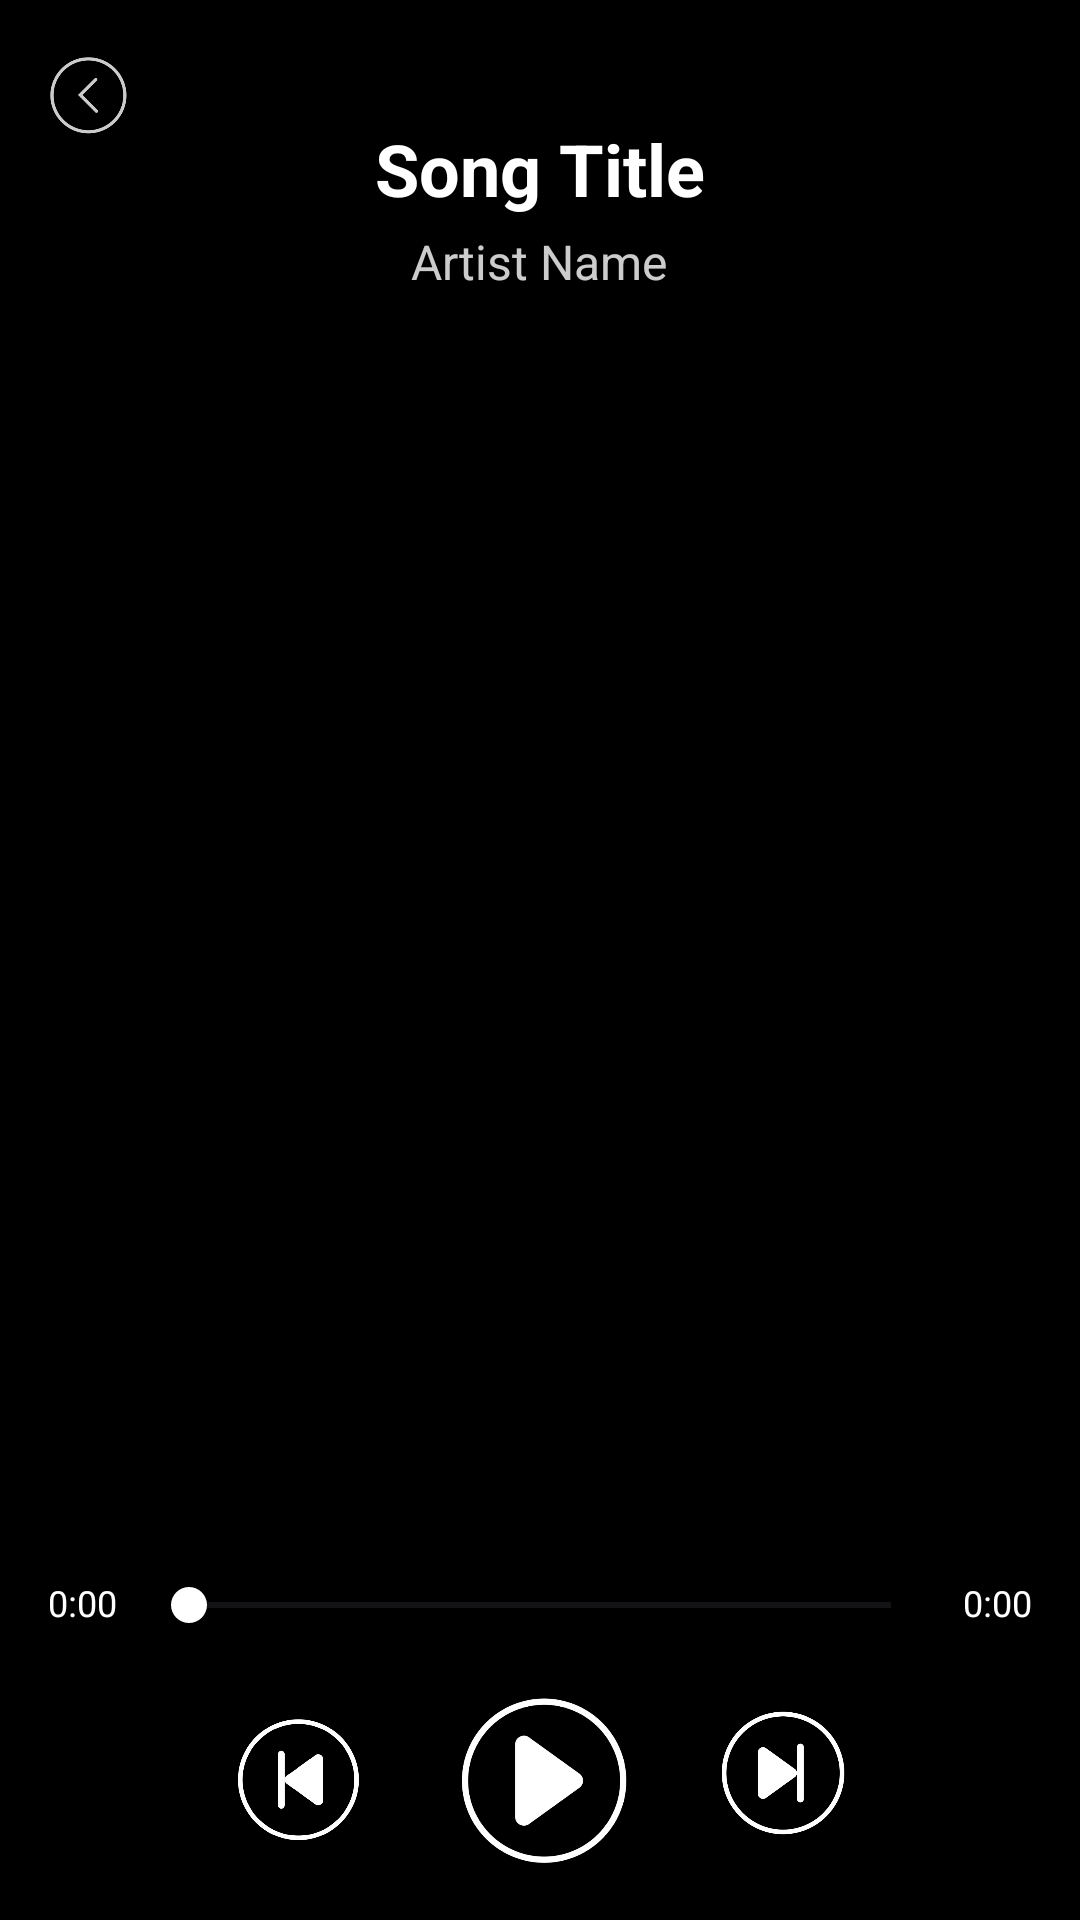

Write the Android layout XML for this screen, with the resource values it uses.
<!-- AndroidManifest.xml: application theme Theme.MyApplication -->
<!-- res/layout/fragment_lyrics.xml -->
<androidx.constraintlayout.widget.ConstraintLayout xmlns:android="http://schemas.android.com/apk/res/android"
    xmlns:app="http://schemas.android.com/apk/res-auto"
    xmlns:tools="http://schemas.android.com/tools"
    android:layout_width="match_parent"
    android:layout_height="match_parent"
    android:background="@color/black">

    
    <ImageView
        android:id="@+id/btnBack"
        android:layout_width="27dp"
        android:layout_height="32dp"
        android:layout_marginStart="16dp"
        android:layout_marginTop="16dp"
        android:contentDescription="Back Button"
        android:src="@drawable/ic_back"
        app:layout_constraintStart_toStartOf="parent"
        app:layout_constraintTop_toTopOf="parent"
        app:tint="@color/white" />

    
    <ImageView
        android:id="@+id/imgLyricsBackground"
        android:layout_width="match_parent"
        android:layout_height="match_parent"
        android:scaleType="centerCrop"
        android:alpha="0.2"
        android:background="@color/black" />

    
    <LinearLayout
        android:id="@+id/songInfoContainer"
        android:layout_width="match_parent"
        android:layout_height="wrap_content"
        android:orientation="vertical"
        android:gravity="center"
        android:paddingTop="24dp"
        app:layout_constraintTop_toTopOf="parent"
        app:layout_constraintStart_toStartOf="parent"
        app:layout_constraintEnd_toEndOf="parent">

        
        <TextView
            android:id="@+id/tvLyricsSongTitle"
            android:layout_width="wrap_content"
            android:layout_height="wrap_content"
            android:text="Song Title"
            android:textSize="24sp"
            android:textStyle="bold"
            android:textColor="@android:color/white"
            android:paddingTop="16dp" />

        
        <TextView
            android:id="@+id/tvArtist"
            android:layout_width="wrap_content"
            android:layout_height="wrap_content"
            android:text="Artist Name"
            android:textSize="16sp"
            android:textColor="@android:color/white"
            android:alpha="0.8"
            android:paddingTop="4dp" />
    </LinearLayout>

    
    <androidx.core.widget.NestedScrollView
        android:id="@+id/lyricsScrollView"
        android:layout_width="match_parent"
        android:layout_height="0dp"
        android:paddingHorizontal="24dp"
        app:layout_constraintBottom_toTopOf="@+id/seekBarLayout"
        app:layout_constraintEnd_toEndOf="parent"
        app:layout_constraintStart_toStartOf="parent"
        app:layout_constraintTop_toBottomOf="@id/songInfoContainer">

        <TextView
            android:id="@+id/tvLyricsContent"
            android:layout_width="match_parent"
            android:layout_height="wrap_content"
            android:lineSpacingExtra="8dp"
            android:paddingTop="16dp"
            android:paddingBottom="32dp"
            android:textAlignment="center"
            android:textColor="@android:color/white"
            android:textSize="18sp" />
    </androidx.core.widget.NestedScrollView>

    
    <LinearLayout
        android:id="@+id/seekBarLayout"
        android:layout_width="match_parent"
        android:layout_height="wrap_content"
        android:orientation="horizontal"
        android:paddingHorizontal="16dp"
        app:layout_constraintBottom_toTopOf="@id/playerControls"
        app:layout_constraintEnd_toEndOf="parent"
        app:layout_constraintStart_toStartOf="parent">

        <TextView
            android:id="@+id/tvCurrentTime"
            android:layout_width="wrap_content"
            android:layout_height="wrap_content"
            android:text="0:00"
            android:textColor="@android:color/white"
            android:textSize="12sp" />

        <SeekBar
            android:id="@+id/seekBar"
            android:layout_width="0dp"
            android:layout_height="wrap_content"
            android:layout_marginHorizontal="8dp"
            android:layout_weight="1"
            android:max="100"
            android:progressTint="@color/white"
            android:thumbTint="@color/white" />

        <TextView
            android:id="@+id/tvDuration"
            android:layout_width="wrap_content"
            android:layout_height="wrap_content"
            android:text="0:00"
            android:textColor="@android:color/white"
            android:textSize="12sp" />
    </LinearLayout>

    
    <LinearLayout
        android:id="@+id/playerControls"
        android:layout_width="match_parent"
        android:layout_height="wrap_content"
        android:gravity="center"
        android:orientation="horizontal"
        android:padding="16dp"
        app:layout_constraintBottom_toBottomOf="parent"
        app:layout_constraintEnd_toEndOf="parent"
        app:layout_constraintStart_toStartOf="parent">

        <ImageView
            android:id="@+id/btnPrevious"
            android:layout_width="48dp"
            android:layout_height="48dp"
            android:src="@drawable/ic_previous"
            app:tint="@android:color/white" />

        <ImageView
            android:id="@+id/btnPlayPause"
            android:layout_width="64dp"
            android:layout_height="64dp"
            android:layout_marginHorizontal="24dp"
            android:src="@drawable/ic_play"
            app:tint="@android:color/white" />

        <ImageView
            android:id="@+id/btnNext"
            android:layout_width="48dp"
            android:layout_height="48dp"
            android:src="@drawable/ic_next"
            app:tint="@android:color/white" />
    </LinearLayout>

</androidx.constraintlayout.widget.ConstraintLayout>
<!-- resources referenced by this layout -->
<resources>
  <color name="black">#FF000000</color>
  <color name="white">#FFFFFFFF</color>
  <!-- drawable ic_back: png bitmap (drawable, 17333 bytes) -->
  <!-- drawable ic_next: png bitmap (drawable, 55125 bytes) -->
  <!-- drawable ic_play: jpg bitmap (drawable, 55608 bytes) -->
  <!-- drawable ic_previous: jpg bitmap (drawable, 55494 bytes) -->
  <style name="Theme.MyApplication" parent="Base.Theme.MyApplication" />
  <style name="Base.Theme.MyApplication" parent="Theme.Material3.DayNight.NoActionBar">
          
          
      </style>
</resources>
